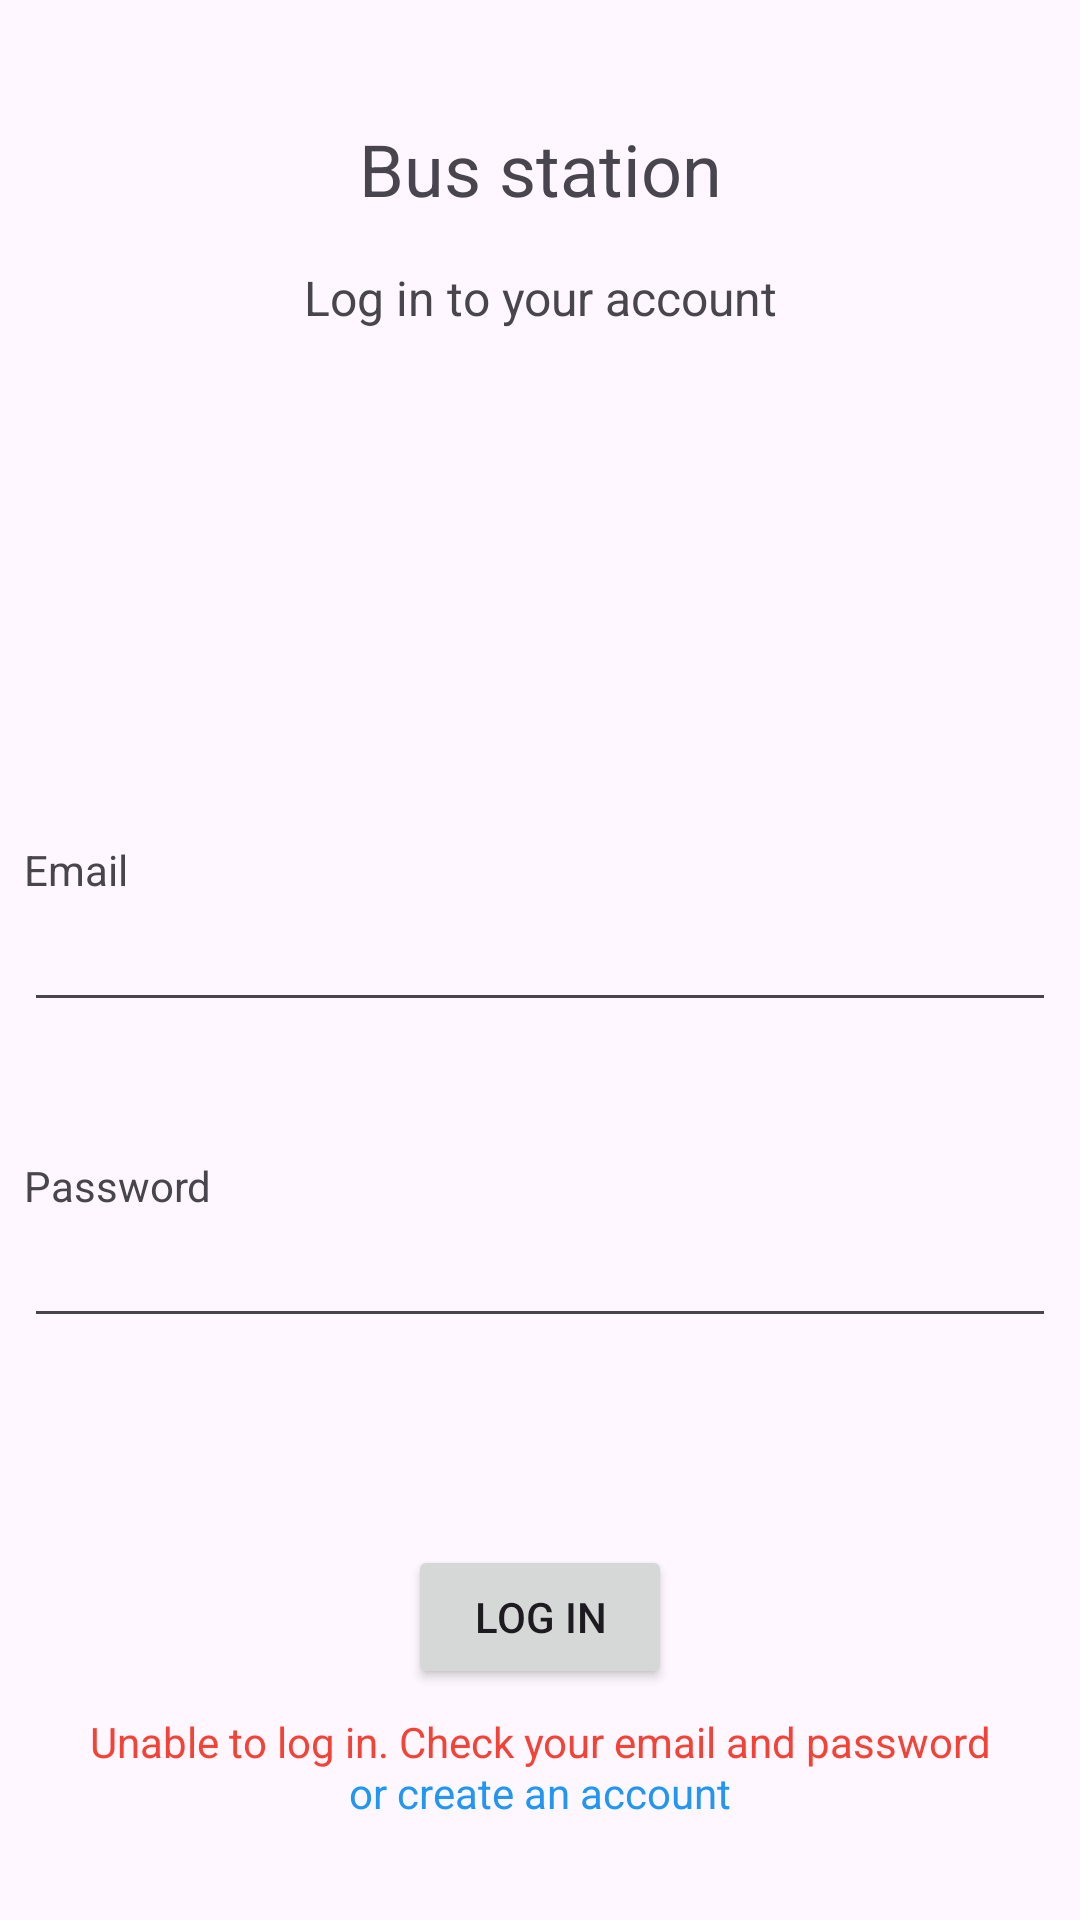

Here is an Android app screen rendered from its layout file. Give the layout XML and the strings, colors and styles it references.
<!-- AndroidManifest.xml: application theme Theme.BusStationClient -->
<!-- res/layout/fragment_login.xml -->
<?xml version="1.0" encoding="utf-8"?>
<androidx.constraintlayout.widget.ConstraintLayout xmlns:android="http://schemas.android.com/apk/res/android"
    xmlns:app="http://schemas.android.com/apk/res-auto"
    android:layout_width="match_parent"
    android:layout_height="match_parent"
    xmlns:tools="http://schemas.android.com/tools"
    android:padding="8dp">

    <TextView
        android:id="@+id/text_caption_bus_station"
        android:layout_width="match_parent"
        android:layout_height="wrap_content"
        android:gravity="center"
        android:text="@string/bus_station"
        android:textSize="24sp"
        android:layout_marginTop="32dp"
        app:layout_constraintTop_toTopOf="parent" />

    <TextView
        android:id="@+id/text_caption_log_in_to_your_account"
        android:layout_width="match_parent"
        android:layout_height="wrap_content"
        android:layout_marginTop="16dp"
        android:gravity="center"
        android:text="@string/log_in_to_your_account"
        android:textSize="16sp"
        app:layout_constraintTop_toBottomOf="@+id/text_caption_bus_station" />

    <TextView
        android:id="@+id/text_caption_email"
        android:layout_width="wrap_content"
        android:layout_height="wrap_content"
        android:text="@string/email"
        app:layout_constraintBottom_toTopOf="@+id/edit_email"
        app:layout_constraintStart_toStartOf="parent"

        android:textSize="14sp" />

    <EditText
        android:id="@+id/edit_email"
        android:layout_width="match_parent"
        android:layout_height="wrap_content"
        app:layout_constraintTop_toTopOf="parent"
        app:layout_constraintBottom_toBottomOf="parent"
        android:inputType="textEmailAddress" />

    <TextView
        android:id="@+id/text_caption_password"
        app:layout_constraintBottom_toTopOf="@+id/edit_password"
        app:layout_constraintStart_toStartOf="parent"
        android:layout_width="wrap_content"
        android:layout_height="wrap_content"
        android:text="@string/password"
        android:textSize="14sp" />

    <EditText
        android:id="@+id/edit_password"
        android:layout_width="match_parent"
        android:layout_height="wrap_content"
        app:layout_constraintTop_toBottomOf="@+id/edit_email"
        android:layout_marginTop="64dp"
        android:inputType="textPassword" />

    <Button
        android:id="@+id/button_login"
        android:layout_width="wrap_content"
        android:layout_height="wrap_content"
        app:layout_constraintBottom_toBottomOf="parent"
        app:layout_constraintTop_toBottomOf="@+id/edit_password"
        app:layout_constraintStart_toStartOf="parent"
        app:layout_constraintEnd_toEndOf="parent"
        android:text="@string/log_in" />

    <TextView
        android:layout_width="match_parent"
        android:layout_height="wrap_content"
        android:id="@+id/text_caption_error"
        android:text="@string/unable_to_log_in_check_your_email_and_password"
        android:textColor="#F44336"
        android:gravity="center"
        app:layout_constraintTop_toBottomOf="@+id/button_login"
        android:layout_marginTop="8dp"/>

    <ProgressBar
        android:id="@+id/progress_login_loading"
        android:visibility="invisible"
        android:layout_width="wrap_content"
        android:layout_height="wrap_content"
        app:layout_constraintEnd_toEndOf="@+id/button_login"
        app:layout_constraintStart_toStartOf="@+id/button_login"
        app:layout_constraintTop_toBottomOf="@+id/button_login"/>

    <TextView
        android:id="@+id/text_create_account"
        android:layout_width="wrap_content"
        android:layout_height="wrap_content"
        android:layout_gravity="center"
        android:text="@string/or_create_an_account"
        android:textColor="#2196F3"
        app:layout_constraintBottom_toBottomOf="parent"
        app:layout_constraintEnd_toEndOf="parent"
        app:layout_constraintStart_toStartOf="parent"
        app:layout_constraintTop_toBottomOf="@+id/button_login" />

</androidx.constraintlayout.widget.ConstraintLayout>
<!-- resources referenced by this layout -->
<resources>
  <string name="bus_station">Bus station</string>
  <string name="email">Email</string>
  <string name="log_in">Log in</string>
  <string name="log_in_to_your_account">Log in to your account</string>
  <string name="or_create_an_account">or create an account</string>
  <string name="password">Password</string>
  <string name="unable_to_log_in_check_your_email_and_password">Unable to log in. Check your email and password</string>
  <style name="Theme.BusStationClient" parent="Base.Theme.BusStationClient" />
  <style name="Base.Theme.BusStationClient" parent="Theme.Material3.DayNight">
          
          
      </style>
</resources>
